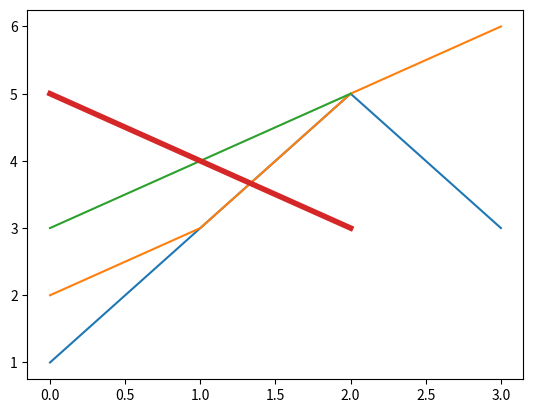

Here is the Python script that generated this plot:
%pylab notebook
import matplotlib as mpl
mpl.rcParams['lines.color']

import matplotlib.pyplot as plt

plt.plot([1,3,5,3])

mpl.rcParams['lines.color'] = u'r'

mpl.rcParams['lines.color']

plt.plot([2,3,5,6])

plt.plot([3,4,5])

mpl.rcParams['lines.linewidth'] = 4.0

plt.show()

plt.plot([5,4,3])

